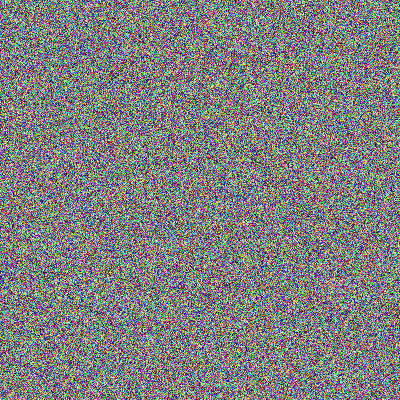
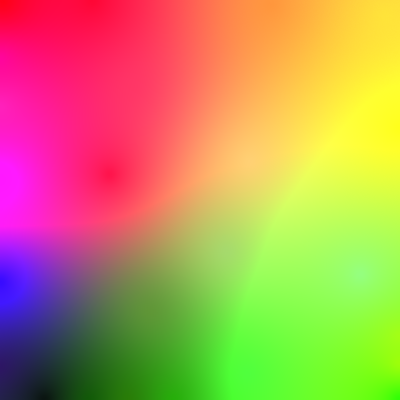
Input picture: Before.png (400x400), committed beside the script.
Output picture: After.png (400x400), as committed by the script's author.
Transform script: som.go (Go): line 327 names the input picture, line 328 names the output picture.
package main

import (
    "os"
	"math"
    "time"
    "fmt"
    "flag"
    "math/rand"
    "strings"
    "strconv"
    "bufio"
    "image"
    "image/color"
    "image/draw"
    "image/png"
    "os/exec"
    "gopkg.in/mgo.v2"
    "gopkg.in/mgo.v2/bson"
    "encoding/json"
)

var (
    white color.Color = color.RGBA{255, 255, 255, 255}
    black color.Color = color.RGBA{0, 0, 0, 255}

    red  color.Color = color.RGBA{255, 0, 0, 255}
    green  color.Color = color.RGBA{0, 255, 0, 255}
    blue  color.Color = color.RGBA{0, 0, 255, 255}
)

type KDDCup struct{
    Duration int
    Protocol_type string
    Service string
    Flag string
    Src_bytes int
    Dst_bytes int
    Land string
    Wrong_fragment int
    Urgent int
    Hot int
    Num_failed_logins int
    Logged_in string
    Num_compromised int
    Root_shell int
    Su_attempted int 
    Num_root int
    Num_file_creations int
    Num_shells int
    Num_access_files int
    Num_outbound_cmds int
    Is_host_login string
    Is_guest_login string
    Count int
    Srv_count int
    Serror_rate int
    Srv_serror_rate int
    Rerror_rate int
    Srv_rerror_rate int
    Same_srv_rate int
    Diff_srv_rate int
    Srv_diff_host_rate int
    Dst_host_count int
    Dst_host_srv_count int
    Dst_host_same_srv_rate int
    Dst_host_diff_srv_rate int
    Dst_host_same_src_port_rate int
    Dst_host_srv_diff_host_rate int
    Dst_host_serror_rate int
    Dst_host_srv_serror_rate int
    Dst_host_rerror_rate int
    Dst_host_srv_rerror_rate int
    Attack string
}

var Koh Kohonen
var Gridsize,Dimensions int
var Server, Dbname, Trainname string
var Savetrain bool
var Loadtype int
var Filename string
var Error float64

func main() {
    LoadParams()

    rand.Seed(time.Now().UTC().UnixNano())

    // faz a leitura dos dados de treinamento
    if Loadtype == 0 {
        Koh = LoadFile(Filename)
    }
    if Loadtype == 1 {
        Koh = LoadKDDCup()
    }
    if Loadtype == 2 {
        //Koh = LoadJson()
    }

    // faz o treinamento da base de dados
    Koh = Koh.Train(Error)
    // Desenha o estado atual da grade
    Koh.Draw()

    //ShowPng(k.Before.Name())
    //ShowPng(k.After.Name())

    if Savetrain{
        SaveTrainJson()
    }
    fmt.Printf("Completed!")
}

// ---------------------------------- Funcoes -------------------------------------------------------------------------------------

func checkerro(e error) {
    if e != nil {
        panic(e)
    }
}

func LoadParams(){
    fmt.Println("Params")
    flag.StringVar(&Server,"server", "localhost", "Server name")
    flag.StringVar(&Dbname,"base", "TCC", "Data base name")
    flag.IntVar(&Gridsize,"grid", 10, "Grid Size")
    flag.BoolVar(&Savetrain,"s", false, "Training Save?")
    flag.StringVar(&Trainname,"train", "GridTrain", "Training name")
    flag.IntVar(&Loadtype,"type", 0, "0-Load file,1-Load KddCup")
    flag.StringVar(&Filename,"f", "", "File name")
    flag.IntVar(&Dimensions,"dim", 3, "Dimensions Weigths")
    flag.Float64Var(&Error,"err", 0.0000001, "Minimum error")

    config:= flag.String("config", "", "Config file")

    flag.Parse()
    
    fmt.Println("-type:", Loadtype)

    if Loadtype == 0{
        fmt.Println("-File:", Filename)
    }

    if Loadtype == 1{
        fmt.Println("-Server:", Server)
        fmt.Println("-DataBase:", Server)
    }

    fmt.Println("-Grid Size:", Gridsize)
    fmt.Println("-Training Save?:", Savetrain)

    if Savetrain{
        fmt.Println("-Training name:", Trainname)
    }

    if *config!="" {
        fmt.Println("-Config:", *config)
        file,err := os.Open(*config)
        checkerro(err)

        reader := bufio.NewReader(file)
        scanner := bufio.NewScanner(reader)
        for scanner.Scan() {
            line:=scanner.Text()
            fmt.Println("--"+line)
        }
    }
    fmt.Println("Trainning...")
}

func ShowPng(name string) {
    command := "open"
    arg1 := "-a"
    arg2 := "/Applications/Preview.app"
    cmd := exec.Command(command, arg1, arg2, name)
    err := cmd.Run()

    checkerro(err)
}

func LoadColletion(name string) *mgo.Collection{
    // faz a conexao com a base de dados
    session, err := mgo.Dial(Server)
    if err != nil {
        panic(err)
    }

    session.SetMode(mgo.Monotonic, true)

    return session.DB(Dbname).C(name)
}

func LoadFile(f string) Kohonen {
    // faz a leitura do arquivo
    file,err := os.Open(f)
    checkerro(err)

    reader := bufio.NewReader(file)
    scanner := bufio.NewScanner(reader)
    
    numlines:=-1

    var patterns [][]float64
    var labels []string

    for scanner.Scan() {
        line:=scanner.Text()

        if(numlines>-1){
            params:=strings.Split(line,",")
            
            labels = append(labels, params[0])

            inputs := make([]float64,Dimensions)

            for i := 0; i < Dimensions; i++ {
                p:=params[i + 1]

                num,err:=strconv.ParseFloat(p, 64)

                inputs[i] = num
                checkerro(err)
            }
            patterns = append(patterns, inputs)
        }
        numlines++;
    }

    Koh = Koh.Create(Gridsize,Dimensions)
    Koh.labels   = labels
    Koh.patterns = patterns
    Koh.numlines = numlines
    return Koh
}

func LoadKDDCup() Kohonen{
    //var patterns [][]float64
    var labels []string

    Colletion := LoadColletion("KDDCup")
    
    var listreg [][]string
    err := Colletion.Find(bson.M{}).All(&listreg)
    checkerro(err)
    numlines:=0
    for _,reg:= range listreg{
        labels = append(labels, reg[0])
        
        fmt.Printf(reg[0]+"\n")

        numlines++
    }

    Koh = Koh.Create(Gridsize,Dimensions)
    Koh.labels   = labels
    Koh.numlines = numlines

    return Koh
}

func SaveTrainDB(){
    Colletion := LoadColletion("GridTrain")
    Colletion.RemoveAll(nil)

    ind:=0
    for _, newline:= range Koh.outputs {
        for _, newreg:= range newline {
            err := Colletion.Insert(newreg)
            checkerro(err)

            ind++
        }
    }

    fmt.Printf("Treinamento Salvo, Linhas: %d\n",ind)
}

func LoadTrainDB() [][]Neuron{
    var DbTrain []Neuron
    var ListTrain [][]Neuron

    Colletion := LoadColletion(Trainname)

    err := Colletion.Find(bson.M{}).All(&DbTrain)
    checkerro(err)

    return ListTrain
}

func SaveTrainJson(){
    o, err := os.Create("TrainDb.json")
    if err != nil {
        panic(err)
    }

    b, err := json.Marshal(Koh.outputs)
    if err != nil {
        fmt.Println(err)
        return
    }
    o.WriteString(string(b))

    fmt.Printf("Treinamento Salvo\n")
}

func LoadTrainJson(){
    
}
// ---------------------------------- FimFuncoes ----------------------------------------------------------------------------------


// -----------------------------------Kohonen--------------------------------------------------------------------------------------
type Kohonen struct {
    outputs [][]Neuron
    iteration,length,dimensions,numlines int
    patterns [][]float64
    labels []string
    Before *os.File
    After *os.File
}

func (r Kohonen) Create(l int, d int) Kohonen{
    r.length = l
    r.dimensions = d
    r.iteration = 0
    r.Before, _ = os.Create("Before.png")
    r.After, _ = os.Create("After.png")

    r = r.Initialise()

    return r
}

func (r Kohonen) Draw(){
    Screen := image.NewRGBA(image.Rect(0, 0, r.length, r.length))
    draw.Draw(Screen, Screen.Bounds(), &image.Uniform{white}, image.ZP, draw.Src)

    for i := 0; i < r.length; i++ {
        for j := 0; j < r.length; j++ {
            red:=uint8(r.outputs[i][j].RGB[0])
            green:=uint8(r.outputs[i][j].RGB[1])
            blue:=uint8(r.outputs[i][j].RGB[2])

            Screen.Set(i, j, color.RGBA{red, green, blue, 255})
        }
    }
    png.Encode(r.After, Screen)
}

func (r Kohonen) Initialise() Kohonen{
    r.outputs=make([][]Neuron,r.length)

    for i := 0; i < r.length; i++ {
        r.outputs[i] = make([]Neuron,r.length)
    }

    Screen := image.NewRGBA(image.Rect(0, 0, r.length, r.length))
    draw.Draw(Screen, Screen.Bounds(), &image.Uniform{white}, image.ZP, draw.Src)

    for i := 0; i < r.length; i++ {
        for j := 0; j < r.length; j++ {
            r.outputs[i][j] = r.outputs[i][j].Create(i,j,r.length)
            r.outputs[i][j].Weights = make([]float64,r.dimensions)
            r.outputs[i][j].RGB = make([]int,r.dimensions)

            for k := 0; k < r.dimensions; k++ {
                r.outputs[i][j].Weights[k] = rand.Float64()
                r.outputs[i][j].RGB[k] = int((r.outputs[i][j].Weights[k] * 255))
            }

            red:=uint8(r.outputs[i][j].RGB[0])
            green:=uint8(r.outputs[i][j].RGB[1])
            blue:=uint8(r.outputs[i][j].RGB[2])

            Screen.Set(i, j, color.RGBA{red, green, blue, 255})
        }
    }
    
    png.Encode(r.Before, Screen)

    return r
}

func (r Kohonen) NormalisePatterns() Kohonen{
    sum:=float64(0)
    l:=float64(len(r.patterns))

    for j := 0; j < r.dimensions; j++ {

        for _, num := range r.patterns {
            sum += num[j]
        }

        avg:= sum / l

        for i := 0; i < r.numlines; i++ {
            r.patterns[i][j] = r.patterns[i][j] / avg
        }
    }
    return r
}

func (r Kohonen) Train(maxErro float64) Kohonen{
    r = r.NormalisePatterns()
    erro:=math.MaxFloat64

    for erro > maxErro {
        erro=float64(0)

        var TrainingSet [][]float64

        for _, num := range r.patterns {
            TrainingSet = append(TrainingSet,num)
        }

        for i := 0; i < r.numlines; i++ {
            ind:=rand.Intn((r.numlines - i))

            pattern:=TrainingSet[ind]
            v:=float64(0)
            v,r = r.TrainPattern(pattern)
            erro+=v
            
            TrainingSet = append(TrainingSet[:ind],TrainingSet[ind+1:]...)
        }
        //fmt.Printf("Erro:%f\n",erro)
    }

    return r
}

func (r Kohonen) TrainPattern(pattern []float64) (float64,Kohonen){
    erro:=float64(0)

    var winner Neuron
    winner = r.Winner(pattern)

    for i := 0; i < r.length; i++ {
        for j := 0; j < r.length; j++ {
            v:=float64(0)
            v,r.outputs[i][j] = r.outputs[i][j].UpdateWeigths(pattern,winner,r.iteration)
            erro+= v
        }   
    }
    r.iteration++
    
    l:=float64(r.length)
    return math.Abs(erro / (l * l)),r
}

func (r Kohonen) DumpCoordinates(){
    i:=0
    for _, num := range r.patterns {
        neu:= r. Winner(num)
        
        s:=r.labels[i]
        fmt.Printf("%s,%d,%d\n",s,neu.x,neu.y)
        i++
    }
}

func (r Kohonen) Winner(pattern []float64) Neuron{
    var winner Neuron

    min:=math.MaxFloat64

    for i := 0; i < r.length; i++ {
        for j := 0; j < r.length; j++ {
            dist:=r.Distance(pattern,r.outputs[i][j].Weights)

            if(dist< min){
                min = dist
                
                winner = r.outputs[i][j]
            }
        }
    }

    return winner
}

func (r Kohonen) Distance(v1 []float64,v2 []float64)  float64{
    v:=float64(0)

    for i := 0; i < len(v1); i++ {
        v+=math.Pow(v1[i] -v2[i],2)
    }

    return math.Sqrt(v)
}
// -----------------------------------FimKohonen-----------------------------------------------------------------------------------


// -----------------------------------Neuronio-------------------------------------------------------------------------------------
type Neuron struct {
    Weights []float64
    RGB []int
    x,y,length int
    nf float64
    maxint float64
    maxvar float64
}

func (r Neuron) Create(x int, y int, l int) Neuron{
    r.x = x
    r.y = y
    r.length = l
    r.maxint = 1000
    r.maxvar = 0.1

    dl:=float64(l)

    log:=math.Log(dl)
    r.nf = r.maxint / log
    
    return r
}

func (r Neuron) Gauss(win Neuron, it int) float64 {
    dx:=float64(win.x - r.x)
    dy:=float64(win.y - r.y)

    distance:=math.Sqrt(math.Pow(dx, 2) + math.Pow(dy, 2))

    return math.Exp(-math.Pow(distance, 2) / math.Pow(r.Strength(it),2))
}

func (r Neuron) LearningRate(it int) float64 {
    dit:=float64(it)

    return math.Exp(-dit / r.maxint) * r.maxvar // 1000 tem que ser constrante
}

func (r Neuron) Strength(it int) float64 {
    dit:=float64(it)
    dl:=float64(r.length)
    return math.Exp(-dit / r.nf) * dl
}

func (r Neuron) UpdateWeigths(pattern []float64,winner Neuron,it int) (float64,Neuron) {
    sum:=float64(0)
    
    for i := 0; i < len(r.Weights); i++ {
        delta:=r.LearningRate(it) * r.Gauss(winner, it) * (pattern[i] - r.Weights[i])

        r.Weights[i]+=delta

        r.RGB[i] = int((r.Weights[i] * 255))

        if r.RGB[i] > 255{
            r.RGB[i] = 255
        }

        sum+=delta
    }

    dl:=float64(r.length)

    return sum / dl, r
}
// --------------------------------FimNeuronio--------------------------------------------------------------------------------------